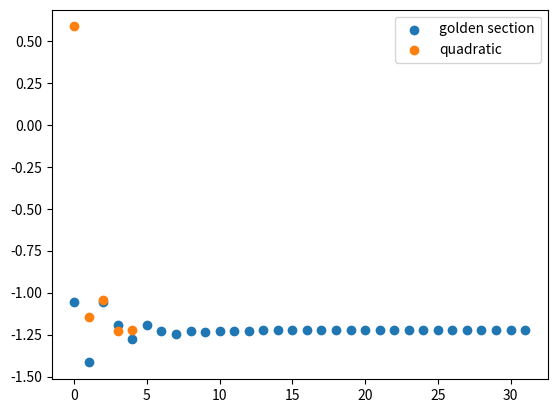

The matplotlib source for this figure:
import math
import matplotlib.pyplot as plt

RATIO = ( math.sqrt(5)-1)  / 2
tol = 1.0e-6
# Plot the function values of each iteration
def plot(vals, name):
    plt.scatter(range(len(vals)), vals, label = name)
    plt.legend()

def fnc(x) -> float:
    return (x ** 3) * math.exp(-(x ** 2))

# Derivative of function
def dfnc(x, a, b):
    return (2*a*x + b)
    
# Quadratic approixmation of f
def q(x,al, am, au):
    num = ((fnc(al)*(x-am)*(x-au))/((al-am)*(al-au))
            + (fnc(am)*(x-al)*(x-au))/((am-al)*(am-au))
            + (fnc(au)*(x-al)*(x-am))/ ((au-al)*(au-am)))
    return num
def p1(a, b):
    funcValues = []
    x1 = RATIO*a + (1-RATIO)*b
    x2 = (1-RATIO)*a + RATIO*b
    f1, f2  = fnc(x1), fnc(x2)

    while(b - a) > tol:
        if f1 > f2:
            a = x1
            x1 = x2
            f1 = f2
            x2 = (1 - RATIO)*a + (RATIO)*b
            f2 = fnc(x2)
        else:
            b = x2
            x2 = x1
            f2 = f1
            x1 = (RATIO)*a + (1 - RATIO)*b
            f1 = fnc(x1)
        funcValues.append(min(x1, x2))
        #print(f'\tInterval between {x1}, {x2}')
    minimum = min(f1, f2)
    return funcValues
    print(f'Minimum using golden search is {minimum}.')

# Quadratic interpolation for problem 1.b
def quad_int(start, end):
    # Beginning, middle end of interval we're
    # focusing on
    funcValues = []
    al, au = start, end
    foundMin = False
    i = 0
    while not foundMin:
        am = (al + au) / 2

        xstar = 0.5 * (fnc(al)*(math.pow(am, 2) - math.pow(au, 2)) 
                    + fnc(am)*(math.pow(au, 2) -math.pow(al, 2)) 
                    + fnc(au)*(math.pow(al, 2) - math.pow(am, 2)))
        den = (fnc(al)*(am-au) + fnc(am)*(au-al) + fnc(au)*(al-am))
        den = den +1 if den == 0 else den
        xstar /= den

        num = fnc(xstar) if fnc(xstar) != 0 else q(xstar, al, am, au)
        if abs((fnc(xstar) - q(xstar, al, am, au)) / num) < tol:
            foundMin = True
            continue

        # Adjust the new points
        elif xstar <= am:
            if fnc(am) >= fnc(xstar):
                am = xstar
                au = am
            else:
                al = xstar
        
        elif xstar > am:
            if fnc(am) >= fnc(xstar):
                al = amam = xstar
            else:
                au = xstar
        funcValues.append(xstar)
        i += 1
        print(f'Iter {i}: {xstar}, {al},{am},{au}')
    return funcValues


def main():
    plot(p1(-2, 2), 'golden section')
    plot(quad_int(-2, 2), 'quadratic')
    plt.show()


if __name__== '__main__':
    main()
